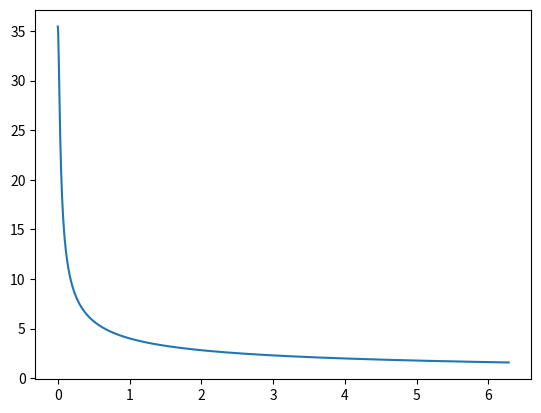
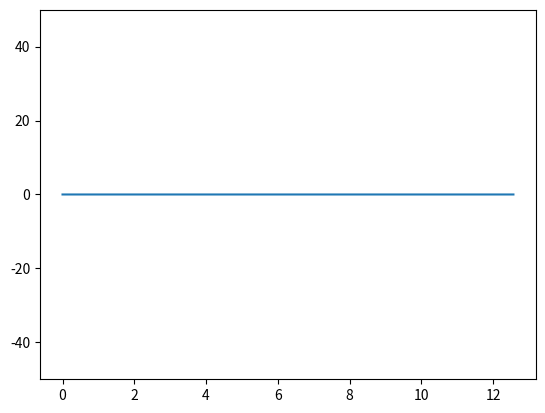

Write the Python code that produced these figures, in order.
# -*- coding: utf-8 -*-
"""
Created on Tue May 11 17:15:53 2021

@author: petcheme
"""

import numpy as np
import matplotlib.pyplot as plt
import matplotlib.animation as animation



# parametros
k0      = 50.
delta_k = 10.

# estos parametros deben completarse tras considerar una determinada relación
# de dispersion, en función de k0 y delta_k
vf = 10.
vg = 10.
ag = .10     # aceleracion de grupo?

# periodo de la portadora
lambda0 = 2*np.pi/k0
omega0  = vf*k0
tau0    = 2*np.pi/omega0


# ejes de coordenadas
n_samples_x = 10000
n_samples_t = 2000

eje_x = np.linspace(-0*lambda0, 100*lambda0, n_samples_x)
eje_t = np.linspace( 0.,  500*tau0, n_samples_t)

tiempo = eje_t[0]

# obtengo la solucion
def solucion(que_frame):

    tiempo = eje_t[que_frame]
    
    aux = -ag*tiempo + 1j / 4 / delta_k**2
    
    coef       = np.sqrt(1j*np.pi / aux)
    portadora  = np.exp(1j*k0*(eje_x - vf*tiempo)  )
    envolvente = np.exp(- 1j*(eje_x - vg*tiempo)**2 / 4 / aux)
    psi = np.real(coef*envolvente*portadora) # np.real(coef*portadora*envolvente)

    return psi

# fig
fig0, ax0 = plt.subplots()
aux  = -ag*eje_t + 1j / 4 / delta_k**2
coef = np.sqrt(1j*np.pi / aux)
ax0.plot(eje_t, np.real(coef))

# armo la figura
fig, ax = plt.subplots()

line_plot, = ax.plot(eje_x, 0*solucion(0))
limite_y = 50
ax.set_ylim([-limite_y, limite_y])

def update_plot(que_frame):

    y = solucion(que_frame)
    line_plot.set_ydata(y)

    ax.set_title('frame={:.0f}'.format(que_frame))
   

ani = animation.FuncAnimation(fig, update_plot, frames=range(n_samples_t),
                              interval=100, repeat=False)

plt.show()


